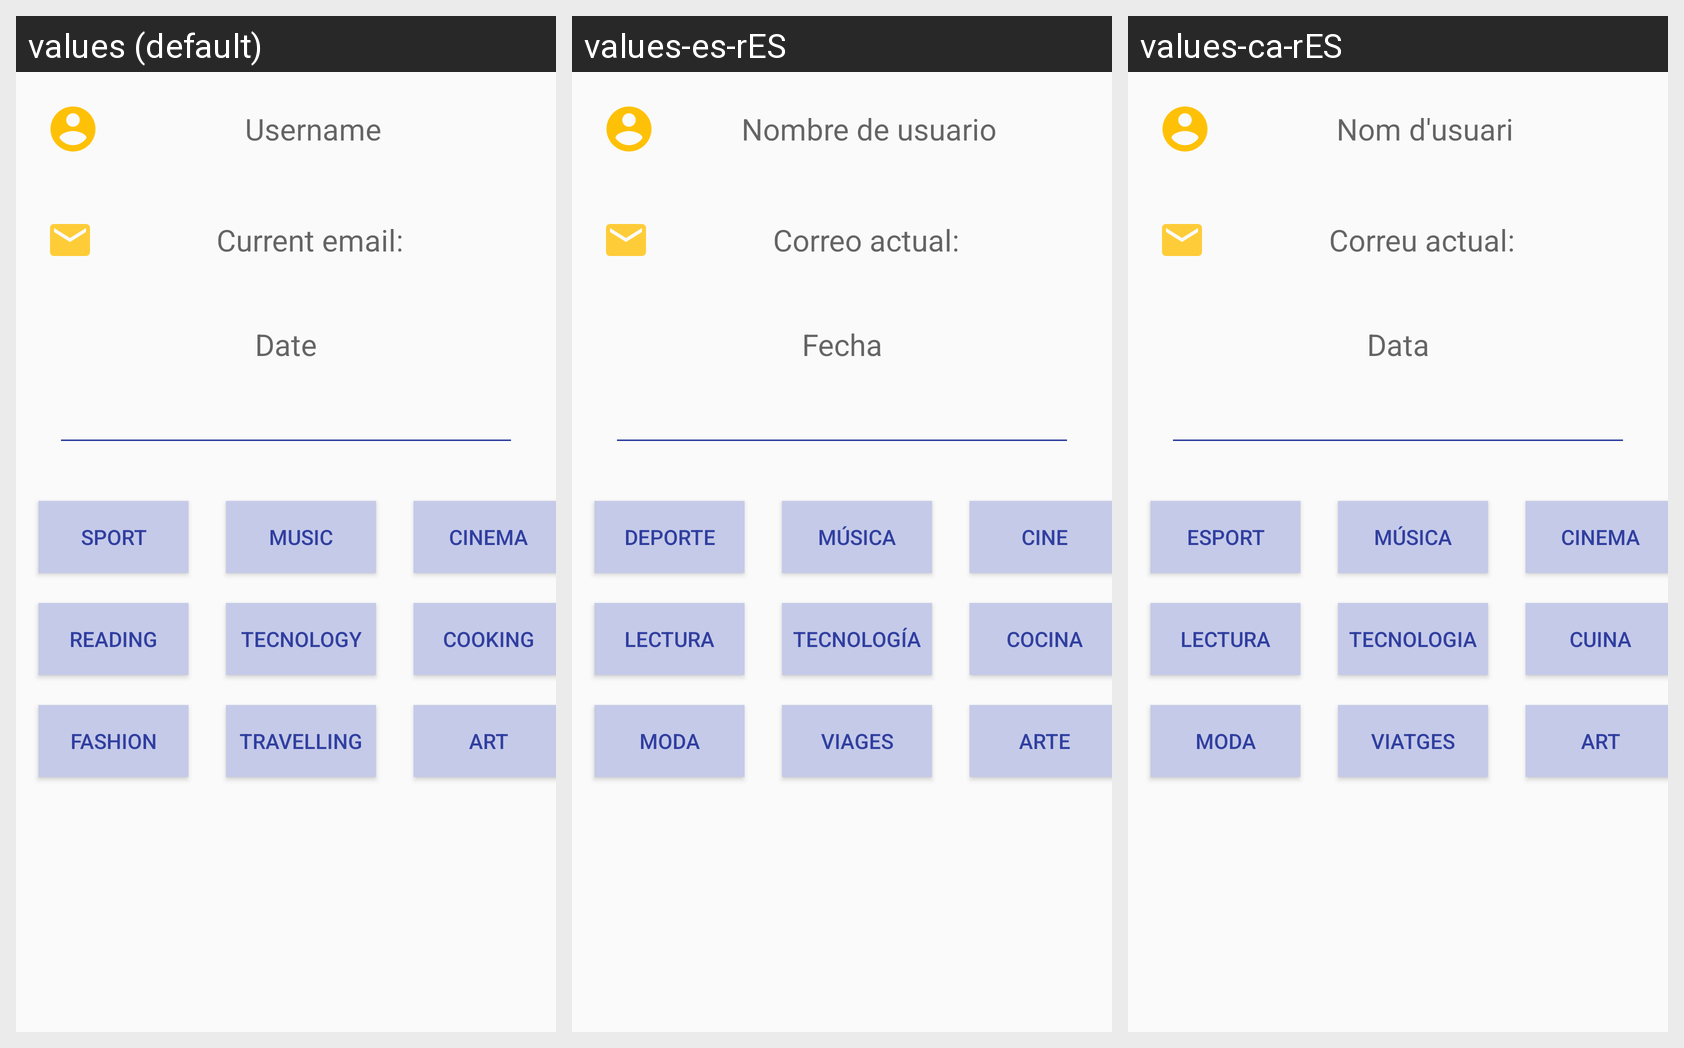

This grid shows one Android layout under several languages. Give, for every string resource on the screen, its name, the default text and each shown locale's text.
Android screen res/layout/content_profile.xml rendered under 3 locales, left to right: values (default), values-es-rES, values-ca-rES. Device: Nexus 5 (rendered at 1080×1920; each locale shown at half size, 540×960, under a caption strip naming it); theme AppTheme.
Strings drawn on this screen, with the default value and each locale's value (text and hints the layout hard-codes, and strings that could not be matched under every locale, appear in the picture but are not listed):

username
  values: Username
  values-es-rES: Nombre de usuario
  values-ca-rES: Nom d'usuari

currentEmail
  values: Current email:
  values-es-rES: Correo actual:
  values-ca-rES: Correu actual:

date
  values: Date
  values-es-rES: Fecha
  values-ca-rES: Data

BTNsport
  values: SPORT
  values-es-rES: DEPORTE
  values-ca-rES: ESPORT

BTNmusic
  values: MUSIC
  values-es-rES: MÚSICA
  values-ca-rES: MÚSICA

BTNcinema
  values: CINEMA
  values-es-rES: CINE
  values-ca-rES: CINEMA

BTNreading
  values: READING
  values-es-rES: LECTURA
  values-ca-rES: LECTURA

BTNtecnology
  values: TECNOLOGY
  values-es-rES: TECNOLOGÍA
  values-ca-rES: TECNOLOGIA

BTNcooking
  values: COOKING
  values-es-rES: COCINA
  values-ca-rES: CUINA

BTNfashion
  values: FASHION
  values-es-rES: MODA
  values-ca-rES: MODA

BTNtravelling
  values: TRAVELLING
  values-es-rES: VIAGES
  values-ca-rES: VIATGES

BTNart
  values: ART
  values-es-rES: ARTE
  values-ca-rES: ART
